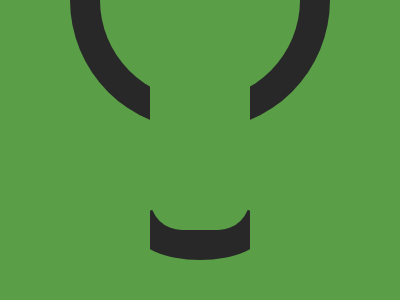

Write the HTML and CSS that draws this image.

<!-- file: circus.html -->
<div circle></div>
<div oval></div>
<div over-top></div>
<div over-right></div>
<div over-left></div>

<link rel="stylesheet" href="style.css">


/* file: style.css */
[circle] {
  width: 200px;
  aspect-ratio: 1;
  background: #5A9F48;
  position: absolute;
  margin: auto;
  inset: -300px 0 0 0;
  border-radius: 50%;
  box-shadow: 0 0 0 30px #282828;
}
[oval] {
  width: 130px;
  height: 60px;
  background: #282828;
  position: absolute;
  margin: auto;
  inset: 160px 0 0 0;
  border-radius: 50%;
}
[over-top] {
  width: 100px;
  height: 200px;
  background: #5A9F48;
  position: absolute;
  margin: auto;
  inset: -40px 0 0 0;
  border-radius: 32px;
}
[over-right] {
  width: 100px;
  height: 100px;
  background: #5A9F48;
  position: absolute;
  margin: auto;
  inset: 100px -200px 0 0;
}
[over-left] {
  width: 100px;
  height: 100px;
  background: #5A9F48;
  position: absolute;
  margin: auto;
  inset: 100px 200px 0 0;
}
body {
  background: #5A9F48;
}
